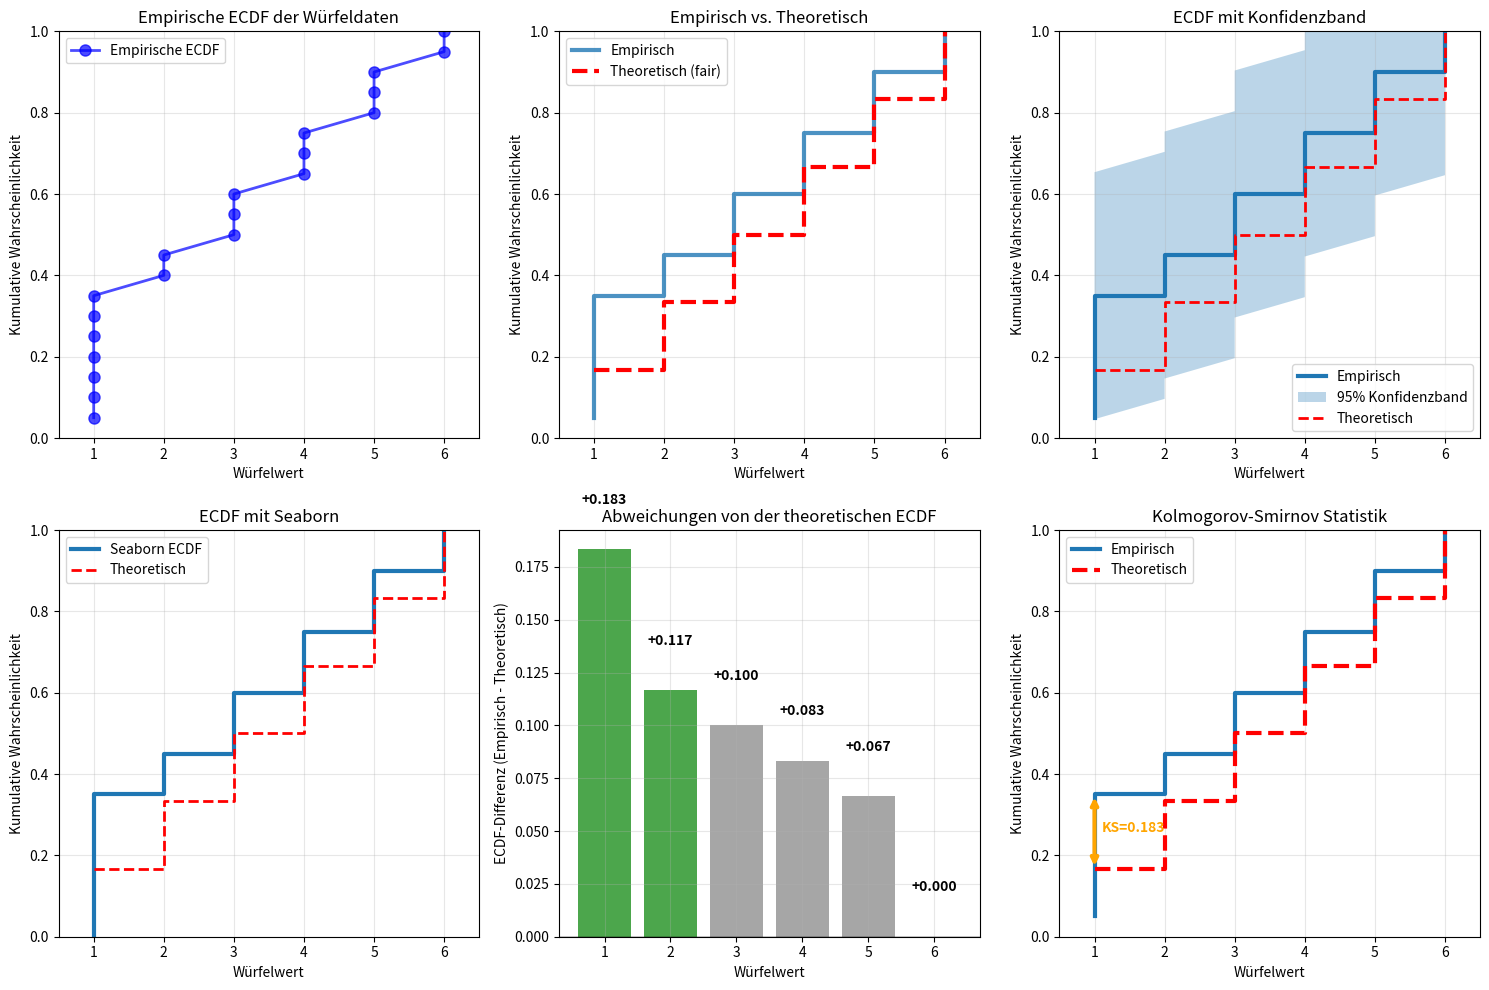

Here is the Python script that generated this plot:
# -*- coding: utf-8 -*-
"""
Created on Fri Sep 26 10:19:58 2025

@author: Claude https://claude.ai/chat/
Problem setting and minor modification: Barbara Staehle, HTWG Konstanz
bstaehle@htwg-konstanz.de
"""

import numpy as np
import matplotlib.pyplot as plt
#from scipy import stats
import seaborn as sns

# Würfeldaten
dice_rolls = [4, 1, 1, 5, 3, 3, 1, 4, 5, 6, 1, 4, 1, 6, 1, 2, 1, 2, 3, 5]
n = len(dice_rolls)

print("=== EMPIRICAL CUMULATIVE DISTRIBUTION FUNCTION (ECDF) ===")
print(f"Daten: {dice_rolls}")
print(f"Anzahl Werte: {n}")
print()

# Methode 1: Manuelle ECDF-Berechnung
def compute_ecdf(data):
    """Berechnet die ECDF für gegebene Daten"""
    x = np.sort(data)
    y = np.arange(1, len(data) + 1) / len(data)
    return x, y

x_ecdf, y_ecdf = compute_ecdf(dice_rolls)

# %%

print("ECDF-Werte (x, y):")
for i, (x_val, y_val) in enumerate(zip(x_ecdf, y_ecdf)):
    print(f"  {x_val}: {y_val:.3f} ({y_val*100:.1f}%)")

print()

# Interpretation für Würfelwerte
print("=== INTERPRETATION ===")
for face in range(1, 7):
    # Anteil der Werte <= face
    proportion = np.sum(np.array(dice_rolls) <= face) / n
    count = np.sum(np.array(dice_rolls) <= face)
    print(f"P(X ≤ {face}) = {proportion:.3f} ({proportion*100:.1f}%) - {count} von {n} Werten")

print()

# Theoretische ECDF für fairen Würfel
def theoretical_ecdf_dice(x):
    """Theoretische ECDF für fairen 6-seitigen Würfel"""
    if x < 1:
        return 0
    elif x >= 6:
        return 1
    else:
        return np.floor(x) / 6

# Visualisierung
plt.figure(figsize=(15, 10))

# Subplot 1: Empirische ECDF
plt.subplot(2, 3, 1)
plt.plot(x_ecdf, y_ecdf, 'bo-', linewidth=2, markersize=8, label='Empirische ECDF', alpha=0.7)
plt.xlabel('Würfelwert')
plt.ylabel('Kumulative Wahrscheinlichkeit')
plt.title('Empirische ECDF der Würfeldaten')
plt.grid(True, alpha=0.3)
plt.legend()
plt.xlim(0.5, 6.5)
plt.ylim(0, 1)

# %%

# Subplot 2: Vergleich mit theoretischer ECDF
plt.subplot(2, 3, 2)
# Empirische ECDF
plt.step(x_ecdf, y_ecdf, where='post', linewidth=3, label='Empirisch', alpha=0.8)

# Theoretische ECDF (fairer Würfel)
x_theory = np.arange(1, 7)
y_theory = x_theory / 6
plt.step(x_theory, y_theory, where='post', linewidth=3, 
         linestyle='--', color='red', label='Theoretisch (fair)')

plt.xlabel('Würfelwert')
plt.ylabel('Kumulative Wahrscheinlichkeit')
plt.title('Empirisch vs. Theoretisch')
plt.grid(True, alpha=0.3)
plt.legend()
plt.xlim(0.5, 6.5)
plt.ylim(0, 1)

# %%

# Subplot 3: ECDF mit Konfidenzintervall (Dvoretzky-Kiefer-Wolfowitz)
plt.subplot(2, 3, 3)
plt.step(x_ecdf, y_ecdf, where='post', linewidth=3, label='Empirisch')

# DKW-Konfidenzband (95%)
alpha_conf = 0.05
epsilon = np.sqrt(np.log(2/alpha_conf) / (2*n))

y_upper = np.minimum(y_ecdf + epsilon, 1)
y_lower = np.maximum(y_ecdf - epsilon, 0)

plt.fill_between(x_ecdf, y_lower, y_upper, alpha=0.3, 
                 label=f'{int((1-alpha_conf)*100)}% Konfidenzband')
plt.step(x_theory, y_theory, where='post', linewidth=2, 
         linestyle='--', color='red', label='Theoretisch')

plt.xlabel('Würfelwert')
plt.ylabel('Kumulative Wahrscheinlichkeit')
plt.title('ECDF mit Konfidenzband')
plt.grid(True, alpha=0.3)
plt.legend()
plt.xlim(0.5, 6.5)
plt.ylim(0, 1)

# %%

# Subplot 4: Seaborn ECDF
plt.subplot(2, 3, 4)
sns.ecdfplot(data=dice_rolls, linewidth=3, label='Seaborn ECDF')
plt.step(x_theory, y_theory, where='post', linewidth=2, 
         linestyle='--', color='red', label='Theoretisch')
plt.xlabel('Würfelwert')
plt.ylabel('Kumulative Wahrscheinlichkeit')
plt.title('ECDF mit Seaborn')
plt.grid(True, alpha=0.3)
plt.legend()
plt.xlim(0.5, 6.5)

# %%

# Subplot 5: Residuen (Abweichungen)
plt.subplot(2, 3, 5)
x_vals = np.arange(1, 7)
empirical_vals = [np.sum(np.array(dice_rolls) <= x) / n for x in x_vals]
theoretical_vals = [x / 6 for x in x_vals]
residuals = [emp - theo for emp, theo in zip(empirical_vals, theoretical_vals)]

plt.bar(x_vals, residuals, alpha=0.7, 
        color=['red' if r < -0.1 else 'green' if r > 0.1 else 'gray' for r in residuals])
plt.axhline(y=0, color='black', linestyle='-', linewidth=1)
plt.xlabel('Würfelwert')
plt.ylabel('ECDF-Differenz (Empirisch - Theoretisch)')
plt.title('Abweichungen von der theoretischen ECDF')
plt.grid(True, alpha=0.3)

# Werte auf Balken
for i, (x, r) in enumerate(zip(x_vals, residuals)):
    plt.text(x, r + (0.02 if r >= 0 else -0.02), f'{r:+.3f}', 
             ha='center', va='bottom' if r >= 0 else 'top', fontweight='bold')

# %%

# Subplot 6: Kolmogorov-Smirnov Test Visualisierung
plt.subplot(2, 3, 6)
# KS-Statistik berechnen
ks_stat = max(abs(emp - theo) for emp, theo in zip(empirical_vals, theoretical_vals))

plt.step(x_ecdf, y_ecdf, where='post', linewidth=3, label='Empirisch')
plt.step(x_theory, y_theory, where='post', linewidth=3, 
         linestyle='--', color='red', label='Theoretisch')

# Maximale Abweichung markieren
max_diff_idx = np.argmax([abs(emp - theo) for emp, theo in zip(empirical_vals, theoretical_vals)])
max_x = x_vals[max_diff_idx]
max_emp = empirical_vals[max_diff_idx]
max_theo = theoretical_vals[max_diff_idx]

plt.annotate('', xy=(max_x, max_emp), xytext=(max_x, max_theo),
            arrowprops=dict(arrowstyle='<->', color='orange', lw=3))
plt.text(max_x + 0.1, (max_emp + max_theo)/2, f'KS={ks_stat:.3f}', 
         fontweight='bold', color='orange')

plt.xlabel('Würfelwert')
plt.ylabel('Kumulative Wahrscheinlichkeit')
plt.title('Kolmogorov-Smirnov Statistik')
plt.grid(True, alpha=0.3)
plt.legend()
plt.xlim(0.5, 6.5)
plt.ylim(0, 1)

plt.tight_layout()
plt.show()

# %%

# Statistische Tests
print("=== STATISTISCHE TESTS ===")

# Kolmogorov-Smirnov Test gegen Uniform(1,6)
# Da diskrete Verteilung, approximativ
def discrete_uniform_cdf(x):
    return np.floor(np.clip(x, 1, 6)) / 6

ks_statistic = ks_stat
print(f"Kolmogorov-Smirnov Statistik: {ks_statistic:.4f}")

# Kritischer Wert für KS-Test
ks_critical = 1.36 / np.sqrt(n)  # Approximation für α=0.05
print(f"Kritischer Wert (α=0.05): {ks_critical:.4f}")

if ks_statistic > ks_critical:
    print("❌ KS-Test: Signifikante Abweichung von Gleichverteilung")
else:
    print("✅ KS-Test: Keine signifikante Abweichung von Gleichverteilung")

print()
print("=== ECDF-ZUSAMMENFASSUNG ===")
print("• ECDF zeigt kumulierte Wahrscheinlichkeiten")
print("• Steile Anstiege = häufige Werte")
print("• Flache Bereiche = seltene Werte")
print(f"• Größte Abweichung bei Wert {max_x}: {ks_statistic:.3f}")
print("• Für Würfel sollte ECDF gleichmäßige Stufen zeigen")